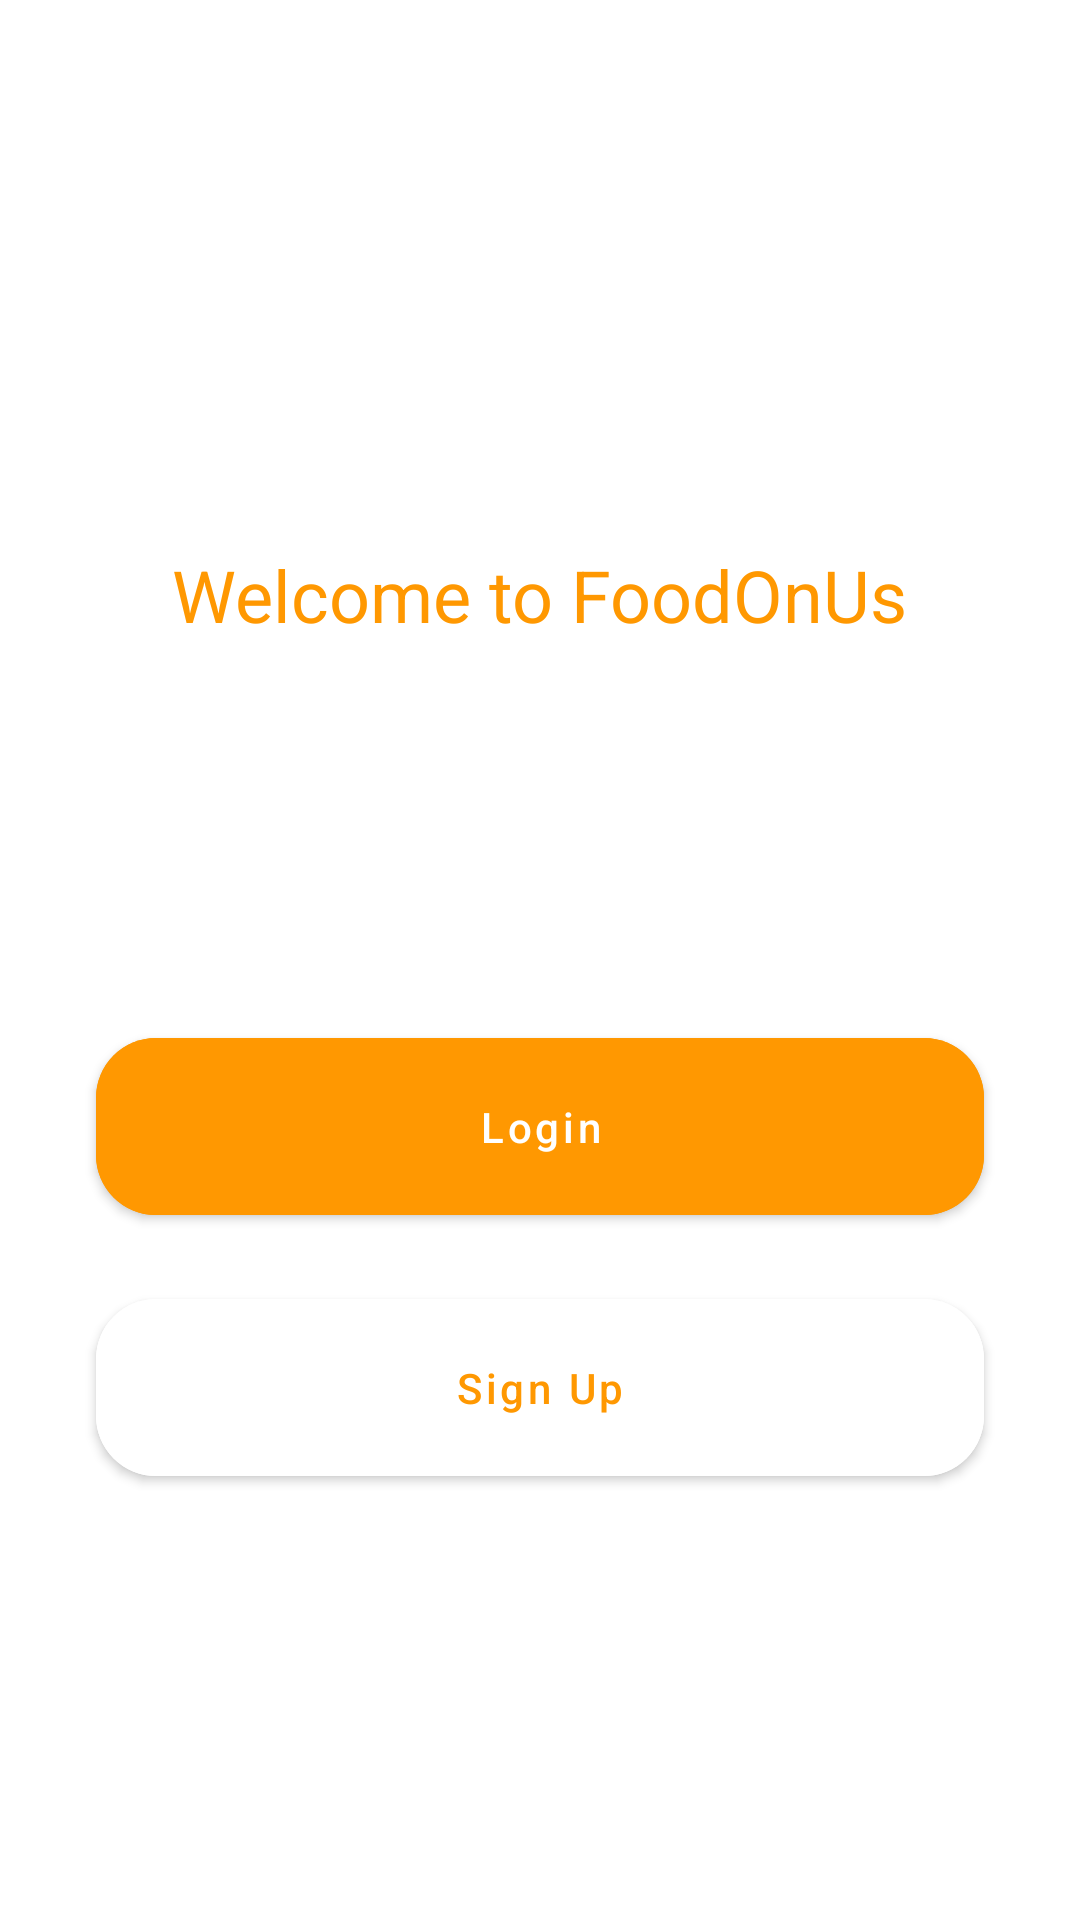

The Android layout XML behind this screen, and the referenced resources:
<!-- AndroidManifest.xml: application theme Theme.FOODONOR -->
<!-- res/layout/fragment_welcome.xml -->
<?xml version="1.0" encoding="utf-8"?>
<androidx.constraintlayout.widget.ConstraintLayout xmlns:android="http://schemas.android.com/apk/res/android"
    xmlns:app="http://schemas.android.com/apk/res-auto"
    xmlns:tools="http://schemas.android.com/tools"
    android:layout_width="match_parent"
    android:layout_height="match_parent"
    tools:context=".fragments.WelcomeFragment">

    <ImageView
        android:id="@+id/imageView"
        android:layout_width="150dp"
        android:layout_height="150dp"
        android:layout_marginTop="16dp"
        android:src="@drawable/ic_launcher_background"
        app:layout_constraintEnd_toEndOf="parent"
        app:layout_constraintStart_toStartOf="parent"
        app:layout_constraintTop_toTopOf="parent" />

    <TextView
        android:layout_width="wrap_content"
        android:layout_height="wrap_content"
        android:layout_marginTop="16dp"
        android:text="@string/welcome_to_foodonor"
        android:textSize="24sp"
        android:textColor="@color/orange"
        app:layout_constraintEnd_toEndOf="parent"
        app:layout_constraintStart_toStartOf="parent"
        app:layout_constraintTop_toBottomOf="@+id/imageView" />

    <com.google.android.material.button.MaterialButton
        android:id="@+id/loginBtn"
        android:layout_width="match_parent"
        android:layout_height="wrap_content"
        android:layout_marginStart="32dp"
        android:layout_marginEnd="32dp"
        android:layout_marginBottom="16dp"
        android:backgroundTint="@color/orange"
        android:padding="20dp"
        android:text="@string/login"
        android:textAllCaps="false"
        app:cornerRadius="20dp"
        app:layout_constraintBottom_toTopOf="@+id/signupBtn"
        app:layout_constraintEnd_toEndOf="parent"
        app:layout_constraintStart_toStartOf="parent" />

    <com.google.android.material.button.MaterialButton
        android:id="@+id/signupBtn"
        android:elevation="10dp"
        android:layout_width="match_parent"
        android:layout_height="wrap_content"
        android:layout_marginStart="32dp"
        android:layout_marginEnd="32dp"
        android:layout_marginBottom="142dp"
        android:text="@string/sign_up"
        android:textAllCaps="false"
        app:cornerRadius="20dp"
        android:padding="20dp"
        android:shadowColor="@color/orange"
        android:backgroundTint="@color/white"
        android:textColor="@color/orange"
        app:layout_constraintBottom_toBottomOf="parent"
        app:layout_constraintEnd_toEndOf="parent"
        app:layout_constraintStart_toStartOf="parent" />


</androidx.constraintlayout.widget.ConstraintLayout>
<!-- resources referenced by this layout -->
<resources>
  <color name="orange">#FF9801</color>
  <color name="white">#FFFFFFFF</color>
  <string name="login">Login</string>
  <string name="sign_up">Sign Up</string>
  <string name="welcome_to_foodonor">Welcome to FoodOnUs</string>
  <style name="Theme.FOODONOR" parent="Theme.MaterialComponents.Light.NoActionBar">
          
          <item name="android:forceDarkAllowed" tools:targetApi="q">false</item>
  
          <item name="colorPrimary">@color/orange</item>
          <item name="colorPrimaryVariant">@color/orange</item>
          <item name="colorOnPrimary">@color/white</item>
          
          <item name="colorSecondary">@color/teal_200</item>
          <item name="colorSecondaryVariant">@color/teal_700</item>
          <item name="colorOnSecondary">@color/black</item>
          
          <item name="android:statusBarColor">?attr/colorPrimaryVariant</item>
          
      </style>
  <color name="teal_200">#FF03DAC5</color>
  <color name="teal_700">#FF018786</color>
  <color name="black">#FF000000</color>
</resources>
